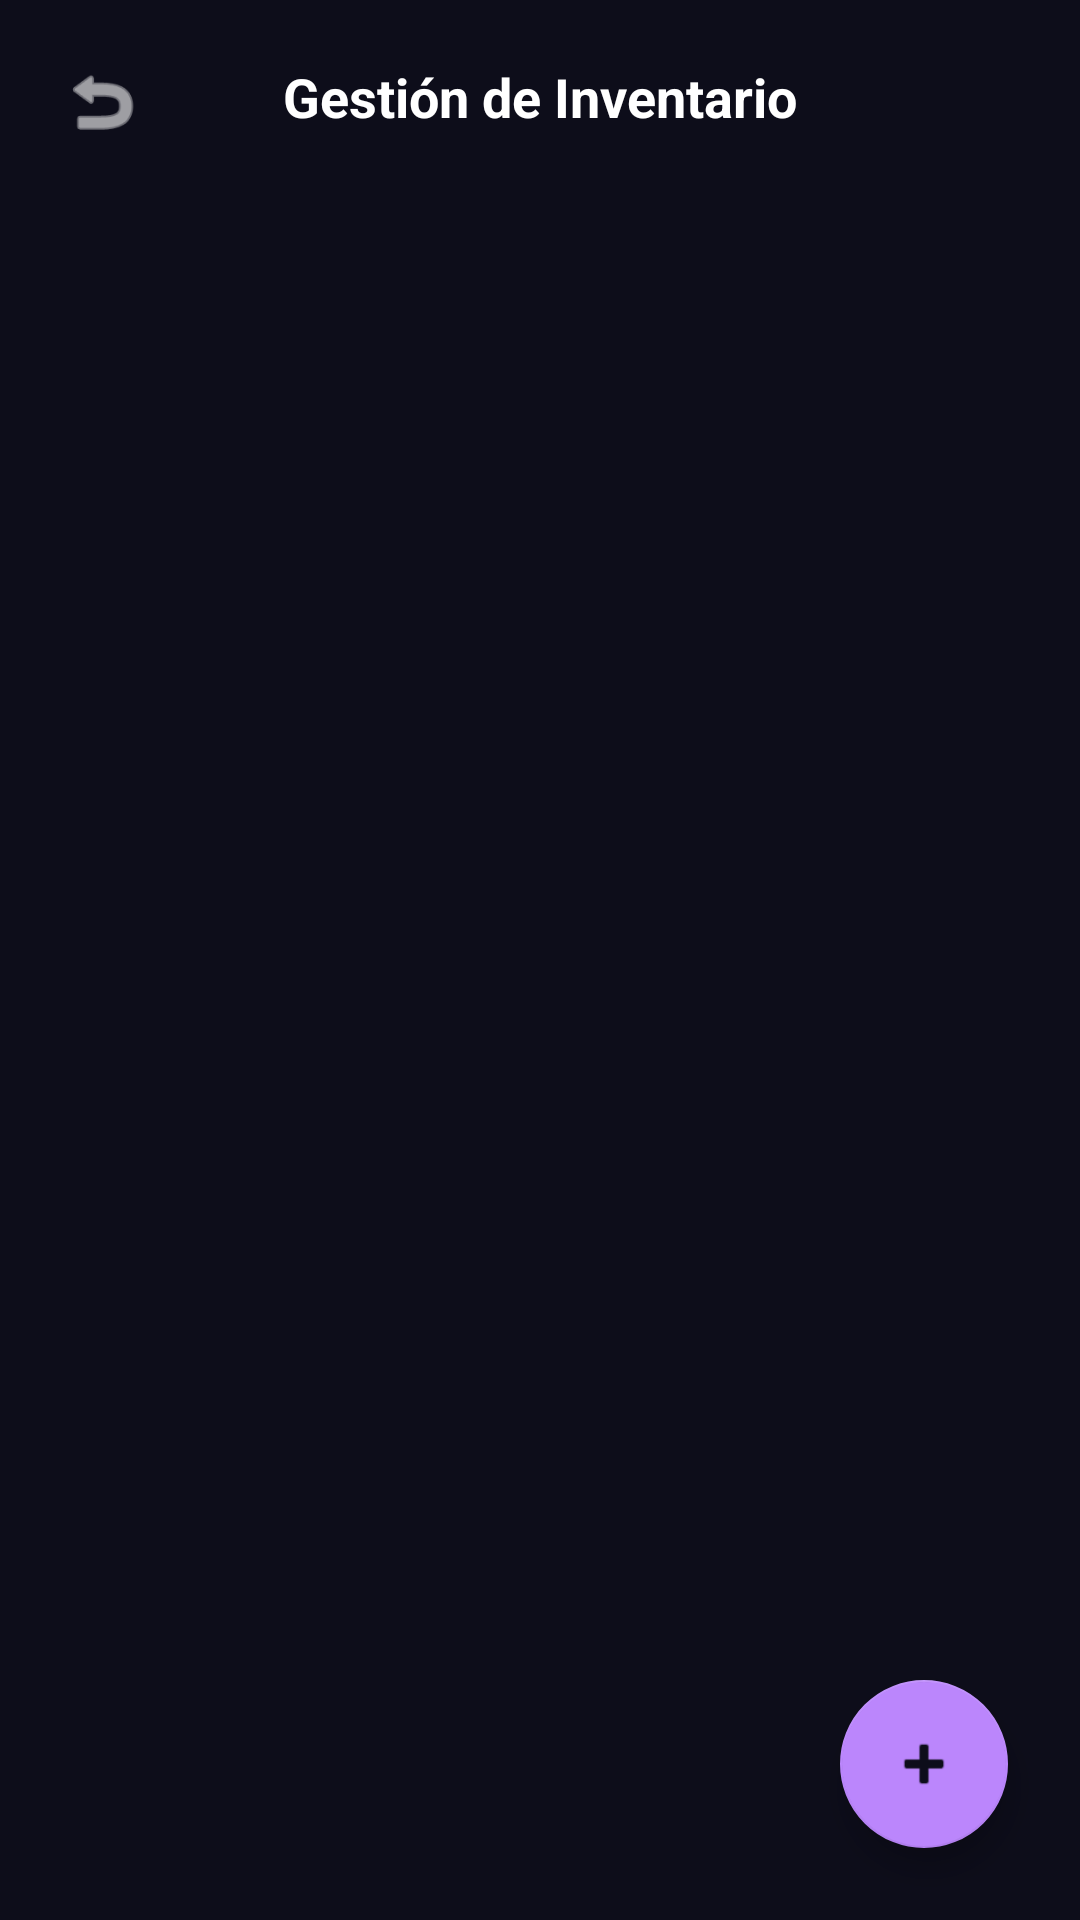

Write the Android layout XML for this screen, with the resource values it uses.
<!-- AndroidManifest.xml: application theme Theme.Poolmanager -->
<!-- res/layout/activity_inventory.xml -->
<?xml version="1.0" encoding="utf-8"?>
<androidx.coordinatorlayout.widget.CoordinatorLayout xmlns:android="http://schemas.android.com/apk/res/android"
    xmlns:app="http://schemas.android.com/apk/res-auto"
    android:layout_width="match_parent"
    android:layout_height="match_parent"
    android:background="#0D0D1A">

    <androidx.core.widget.NestedScrollView
        android:layout_width="match_parent"
        android:layout_height="match_parent">

        <LinearLayout
            android:layout_width="match_parent"
            android:layout_height="wrap_content"
            android:orientation="vertical"
            android:padding="20dp">

            <RelativeLayout
                android:layout_width="match_parent"
                android:layout_height="wrap_content">
                <ImageView
                    android:id="@+id/iv_back"
                    android:layout_width="28dp"
                    android:layout_height="28dp"
                    android:src="@android:drawable/ic_menu_revert"
                    app:tint="#FFFFFF"
                    android:clickable="true"
                    android:focusable="true" />
                <TextView
                    android:layout_width="wrap_content"
                    android:layout_height="wrap_content"
                    android:layout_centerHorizontal="true"
                    android:text="Gestión de Inventario"
                    android:textColor="#FFFFFF"
                    android:textSize="18sp"
                    android:textStyle="bold" />
            </RelativeLayout>

            <androidx.recyclerview.widget.RecyclerView
                android:id="@+id/rv_inventory"
                android:layout_width="match_parent"
                android:layout_height="wrap_content"
                android:layout_marginTop="24dp"
                android:nestedScrollingEnabled="false" />

        </LinearLayout>
    </androidx.core.widget.NestedScrollView>

    <com.google.android.material.floatingactionbutton.FloatingActionButton
        android:id="@+id/fab_add_product"
        android:layout_width="wrap_content"
        android:layout_height="wrap_content"
        android:layout_gravity="bottom|end"
        android:layout_margin="24dp"
        android:src="@android:drawable/ic_input_add"
        app:backgroundTint="#BB86FC"
        app:tint="#0D0D1A" />

</androidx.coordinatorlayout.widget.CoordinatorLayout>
<!-- resources referenced by this layout -->
<resources>
  <style name="Theme.Poolmanager" parent="Theme.MaterialComponents.DayNight.NoActionBar">
          
          <item name="colorPrimary">@color/primary_purple</item>
          <item name="colorPrimaryVariant">@color/primary_purple</item>
          <item name="colorOnPrimary">@color/white</item>
          
          <item name="colorSecondary">@color/accent_green</item>
          <item name="colorSecondaryVariant">@color/accent_green</item>
          <item name="colorOnSecondary">@color/black</item>
          
          <item name="android:statusBarColor">@color/background_dark</item>
          <item name="android:windowBackground">@color/background_dark</item>
          
      </style>
  <color name="primary_purple">#7C4DFF</color>
  <color name="white">#FFFFFFFF</color>
  <color name="accent_green">#00C853</color>
  <color name="black">#FF000000</color>
  <color name="background_dark">#0A0A0A</color>
</resources>
